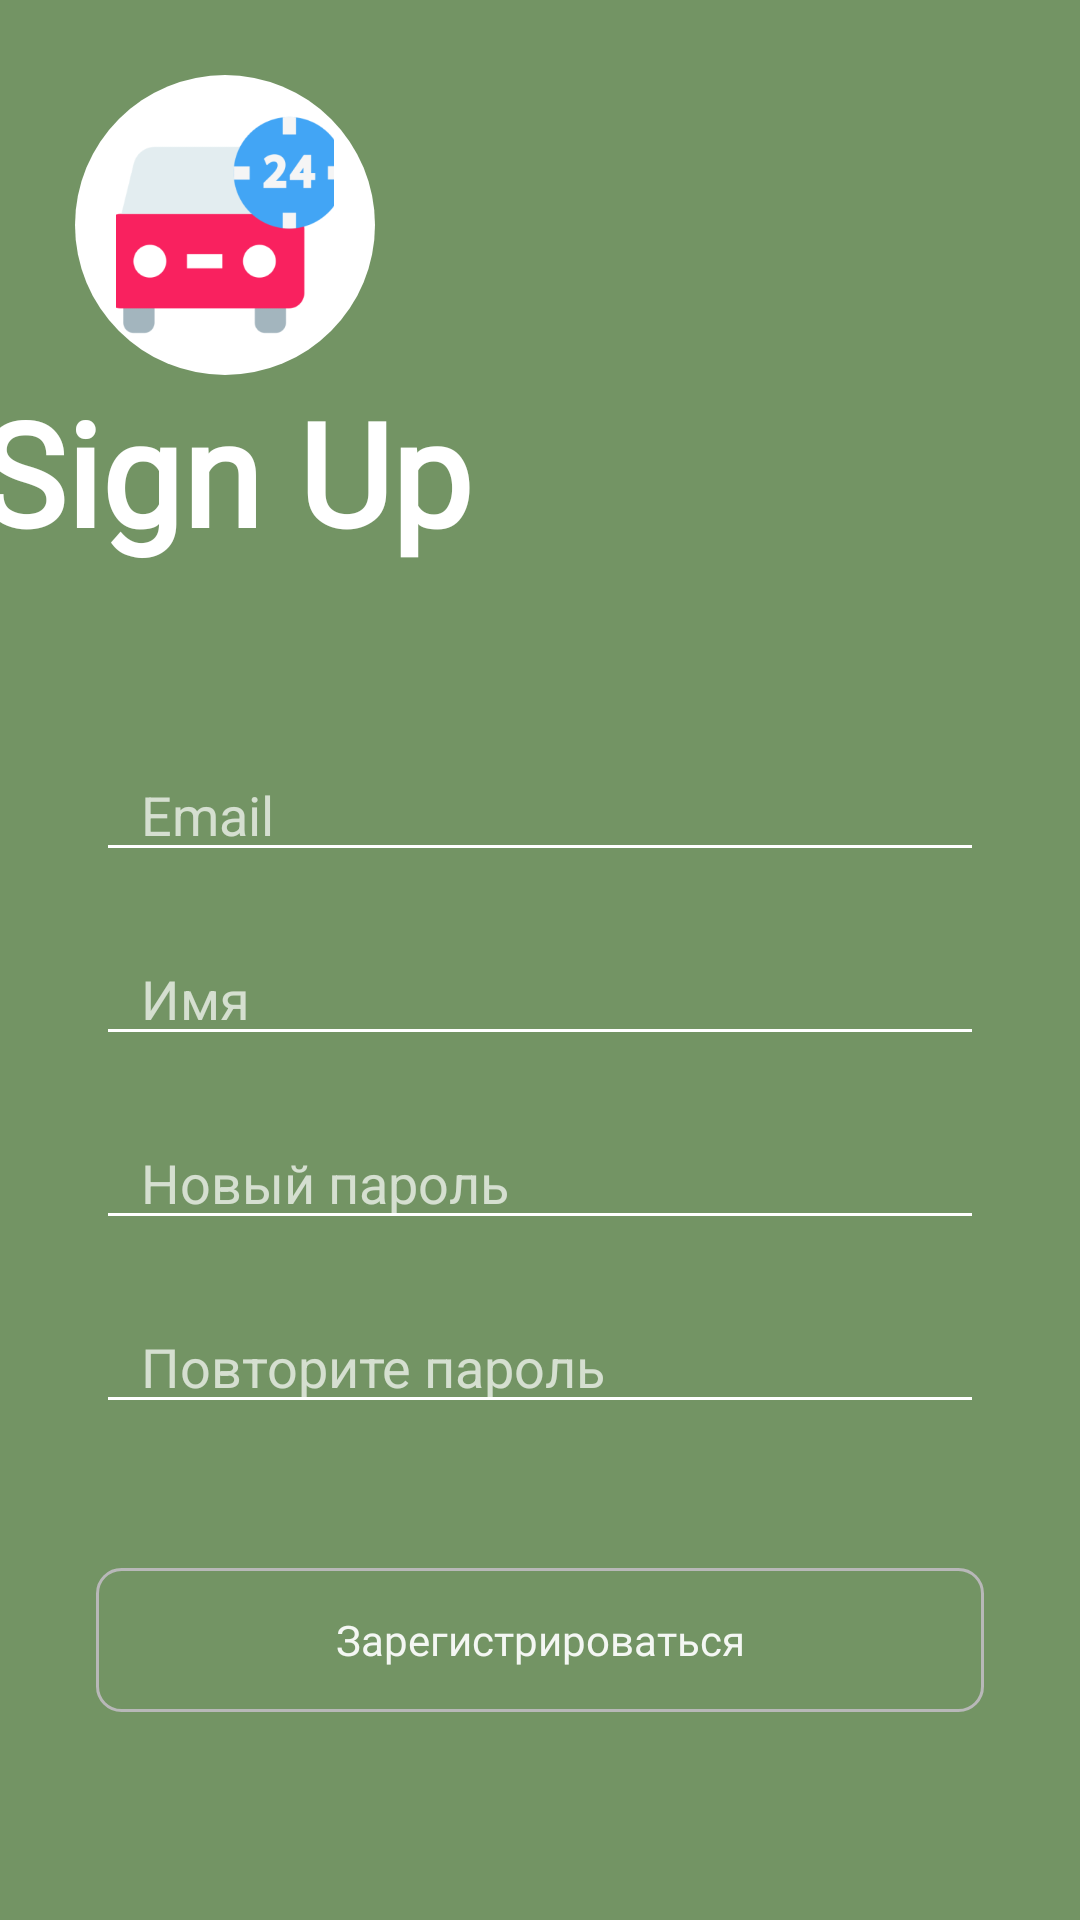

Produce the Android XML layout that renders to this screen, including the resource entries it uses.
<!-- AndroidManifest.xml: application theme Theme.Carservice -->
<!-- res/layout/activity_sign_up.xml -->
<?xml version="1.0" encoding="utf-8"?>
<androidx.constraintlayout.widget.ConstraintLayout xmlns:android="http://schemas.android.com/apk/res/android"
    xmlns:app="http://schemas.android.com/apk/res-auto"
    xmlns:tools="http://schemas.android.com/tools"
    android:layout_width="match_parent"
    android:layout_height="match_parent"
    android:background="@color/green"
    tools:context=".SignUpActivity">
    <ImageView
        android:id="@+id/imageView7"
        android:layout_width="100dp"
        android:layout_height="100dp"
        android:layout_marginStart="25dp"
        android:layout_marginTop="25dp"
        android:background="@drawable/image_shape"
        android:paddingTop="10dp"
        android:paddingBottom="10dp"
        android:src="@drawable/car"
        app:layout_constraintStart_toStartOf="parent"
        app:layout_constraintTop_toTopOf="parent" />

    <TextView
        android:id="@+id/text_reg"
        android:onClick="btnreg"
        android:layout_width="wrap_content"
        android:layout_height="wrap_content"
        android:fontFamily="@font/advent_pro_thin"
        android:text="Sign Up"
        android:textColor="@color/white"
        android:textSize="48sp"
        android:textStyle="bold"
        app:layout_constraintEnd_toEndOf="@+id/imageView7"
        app:layout_constraintStart_toStartOf="@+id/imageView7"
        app:layout_constraintTop_toBottomOf="@+id/imageView7" />
    <EditText
        android:id="@+id/email_reg"
        android:layout_width="match_parent"
        android:layout_height="wrap_content"
        android:layout_marginStart="32dp"
        android:layout_marginTop="60dp"
        android:layout_marginEnd="32dp"
        android:hint="Email"
        android:backgroundTint="@color/white"
        android:textColor="@color/black"
        android:textColorHint="#B2FFFFFF"
        android:paddingStart="15dp"
        android:inputType="textEmailAddress"
        app:layout_constraintEnd_toEndOf="parent"
        app:layout_constraintStart_toStartOf="parent"
        app:layout_constraintTop_toBottomOf="@+id/text_reg" />

    <EditText
        android:id="@+id/name_reg"
        android:layout_width="match_parent"
        android:layout_height="wrap_content"
        android:layout_marginStart="32dp"
        android:layout_marginTop="20dp"
        android:layout_marginEnd="32dp"
        android:backgroundTint="@color/white"
        android:hint="Имя"
        android:inputType="textEmailAddress"
        android:paddingStart="15dp"
        android:textColor="@color/black"
        android:textColorHint="#B2FFFFFF"
        app:layout_constraintEnd_toEndOf="parent"
        app:layout_constraintStart_toStartOf="parent"
        app:layout_constraintTop_toBottomOf="@+id/email_reg" />

    <EditText
        android:id="@+id/password1_reg"
        android:layout_width="match_parent"
        android:layout_height="wrap_content"
        android:layout_marginStart="32dp"
        android:layout_marginTop="20dp"
        android:layout_marginEnd="32dp"
        android:backgroundTint="@color/white"
        android:hint="Новый пароль"
        android:inputType="textEmailAddress"
        android:paddingStart="15dp"
        android:textColor="@color/black"
        android:textColorHint="#B2FFFFFF"
        app:layout_constraintEnd_toEndOf="parent"
        app:layout_constraintStart_toStartOf="parent"
        app:layout_constraintTop_toBottomOf="@+id/name_reg" />

    <EditText
        android:id="@+id/password2_reg"
        android:layout_width="match_parent"
        android:layout_height="wrap_content"
        android:layout_marginStart="32dp"
        android:layout_marginTop="20dp"
        android:layout_marginEnd="32dp"
        android:backgroundTint="@color/white"
        android:hint="Повторите пароль"
        android:inputType="textEmailAddress"
        android:paddingStart="15dp"
        android:textColor="@color/black"
        android:textColorHint="#B2FFFFFF"
        app:layout_constraintEnd_toEndOf="parent"
        app:layout_constraintStart_toStartOf="parent"
        app:layout_constraintTop_toBottomOf="@+id/password1_reg" />

    <Button
        android:id="@+id/button5"
        android:layout_width="0dp"
        android:layout_height="wrap_content"
        android:layout_marginStart="32dp"
        android:layout_marginTop="48dp"
        android:layout_marginEnd="32dp"
        android:background="@drawable/ramka"
        android:fontFamily="@font/advent_pro_thin"
        android:text="Зарегистрироваться"
        android:textAllCaps="false"
        android:onClick="btnreg"
        android:textColor="#EBFFFFFF"
        app:layout_constraintEnd_toEndOf="parent"
        app:layout_constraintHorizontal_bias="0.0"
        app:layout_constraintStart_toStartOf="parent"
        app:layout_constraintTop_toBottomOf="@+id/password2_reg" />
</androidx.constraintlayout.widget.ConstraintLayout>
<!-- resources referenced by this layout -->
<resources>
  <color name="black">#FF000000</color>
  <color name="green">#739464</color>
  <color name="white">#FFFFFFFF</color>
  <!-- drawable car: png bitmap (drawable-v24, 11400 bytes) -->
  <!-- drawable image_shape (drawable) -->
  <?xml version="1.0" encoding="utf-8"?>
  <shape xmlns:android="http://schemas.android.com/apk/res/android" android:shape="oval">
      <solid android:color="@color/white"/>
      <corners android:radius="30dp"/>
  </shape>
  <!-- drawable ramka (drawable) -->
  <?xml version="1.0" encoding="utf-8"?>
  <shape xmlns:android="http://schemas.android.com/apk/res/android">
  
          <stroke android:width="1dp" android:color="#b8b8b8"/>
          <corners android:radius="8dp"/>
      </shape>
  <style name="Theme.Carservice" parent="Theme.AppCompat.DayNight.NoActionBar">
          
          <item name="colorPrimary">@color/purple_500</item>
          <item name="colorPrimaryVariant">@color/purple_700</item>
          <item name="colorOnPrimary">@color/white</item>
          
          <item name="colorSecondary">@color/teal_200</item>
          <item name="colorSecondaryVariant">@color/teal_700</item>
          <item name="colorOnSecondary">@color/black</item>
          
          <item name="android:statusBarColor" tools:targetApi="l">?attr/colorPrimaryVariant</item>
          
      </style>
  <color name="purple_500">#FF6200EE</color>
  <color name="purple_700">#FF3700B3</color>
  <color name="teal_200">#FF03DAC5</color>
  <color name="teal_700">#FF018786</color>
</resources>
